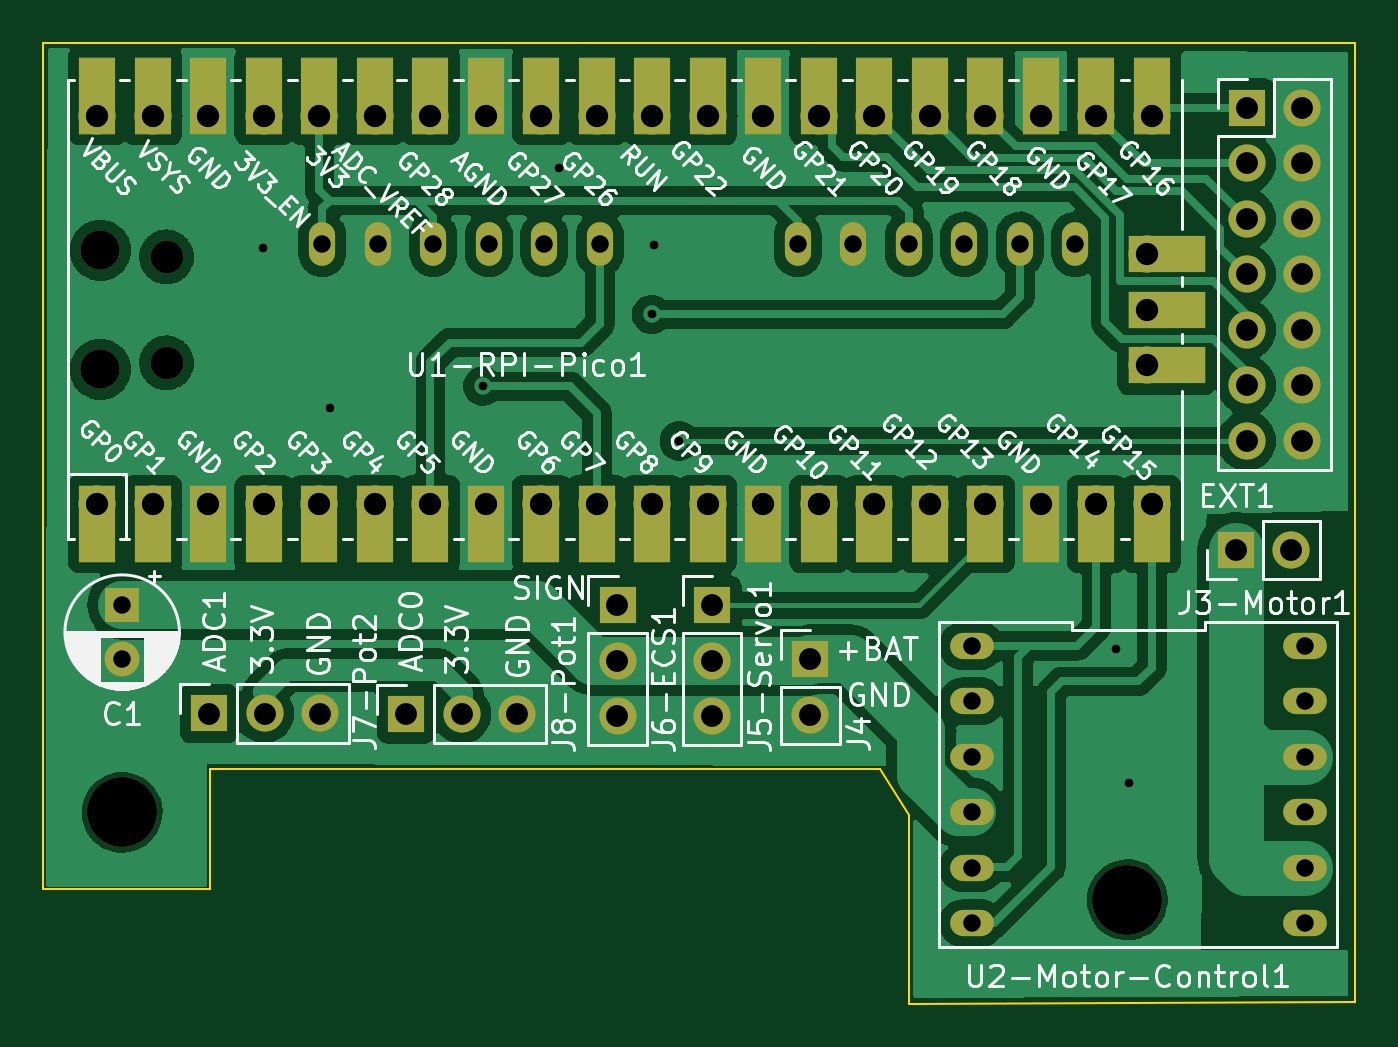
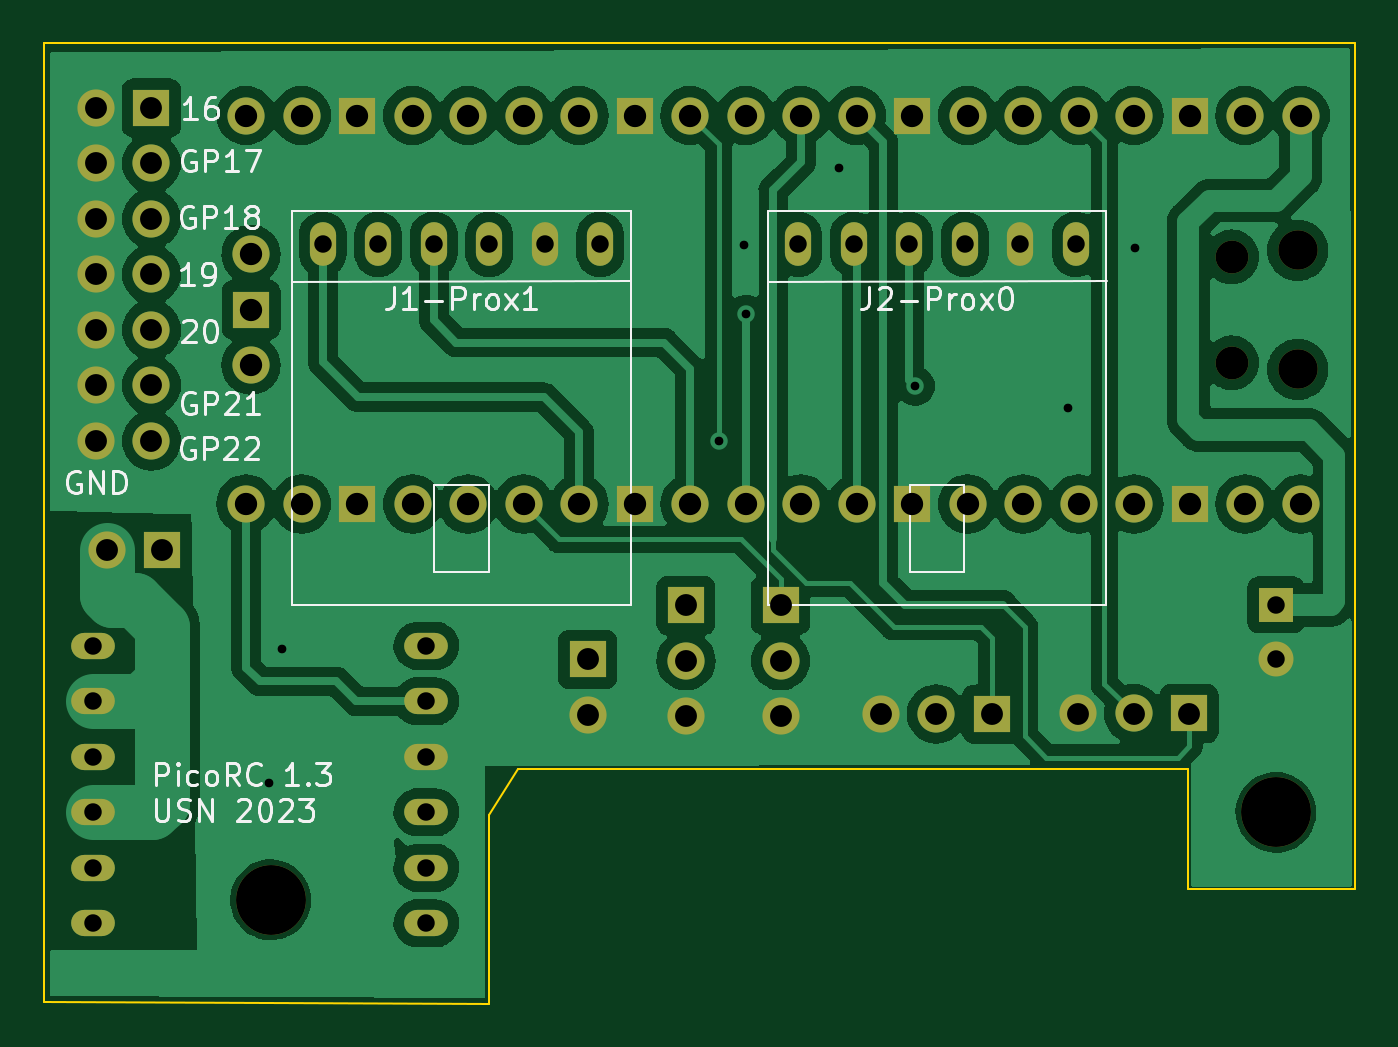
Circuit board: 11 layer files. Board 60.0 x 44.0 mm.
- bottom_copper: gemma20Pico-B_Cu.gbr (120570 bytes)
- bottom_mask: gemma20Pico-B_Mask.gbr (3895 bytes)
- paste: gemma20Pico-B_Paste.gbr (453 bytes)
- bottom_silk: gemma20Pico-B_Silkscreen.gbr (31348 bytes)
- outline: gemma20Pico-Edge_Cuts.gbr (991 bytes)
- top_copper: gemma20Pico-F_Cu.gbr (115227 bytes)
- top_mask: gemma20Pico-F_Mask.gbr (5373 bytes)
- paste: gemma20Pico-F_Paste.gbr (453 bytes)
- top_silk: gemma20Pico-F_Silkscreen.gbr (140612 bytes)
- drill: gemma20Pico-NPTH.drl (556 bytes)
- drill: gemma20Pico-PTH.drl (2199 bytes)

=== bottom_copper: gemma20Pico-B_Cu.gbr (120570 bytes, source omitted) ===
=== bottom_mask: gemma20Pico-B_Mask.gbr ===
%TF.GenerationSoftware,KiCad,Pcbnew,7.0.1*%
%TF.CreationDate,2023-08-24T13:32:00+02:00*%
%TF.ProjectId,gemma20Pico,67656d6d-6132-4305-9069-636f2e6b6963,1.3*%
%TF.SameCoordinates,Original*%
%TF.FileFunction,Soldermask,Bot*%
%TF.FilePolarity,Negative*%
%FSLAX46Y46*%
G04 Gerber Fmt 4.6, Leading zero omitted, Abs format (unit mm)*
G04 Created by KiCad (PCBNEW 7.0.1) date 2023-08-24 13:32:00*
%MOMM*%
%LPD*%
G01*
G04 APERTURE LIST*
%ADD10O,1.200000X2.000000*%
%ADD11O,2.000000X1.200000*%
%ADD12R,1.700000X1.700000*%
%ADD13O,1.700000X1.700000*%
%ADD14C,3.200000*%
%ADD15R,1.600000X1.600000*%
%ADD16C,1.600000*%
%ADD17O,1.800000X1.800000*%
%ADD18O,1.500000X1.500000*%
G04 APERTURE END LIST*
D10*
%TO.C,J2-Prox0*%
X115360000Y-89500000D03*
X112820000Y-89500000D03*
X110280000Y-89500000D03*
X107740000Y-89500000D03*
X105200000Y-89500000D03*
X102660000Y-89500000D03*
%TD*%
%TO.C,J1-Prox1*%
X137120000Y-89500000D03*
X134580000Y-89500000D03*
X132040000Y-89500000D03*
X129500000Y-89500000D03*
X126960000Y-89500000D03*
X124420000Y-89500000D03*
%TD*%
D11*
%TO.C,U2-Motor-Control1*%
X132380000Y-107880000D03*
X132380000Y-110420000D03*
X132380000Y-112960000D03*
X132380000Y-115500000D03*
X132380000Y-118040000D03*
X132380000Y-120580000D03*
X147620000Y-120580000D03*
X147620000Y-118040000D03*
X147620000Y-115500000D03*
X147620000Y-112960000D03*
X147620000Y-110420000D03*
X147620000Y-107880000D03*
%TD*%
D12*
%TO.C,EXT1*%
X144960000Y-83260000D03*
D13*
X147500000Y-83260000D03*
X144960000Y-85800000D03*
X147500000Y-85800000D03*
X144960000Y-88340000D03*
X147500000Y-88340000D03*
X144960000Y-90880000D03*
X147500000Y-90880000D03*
X144960000Y-93420000D03*
X147500000Y-93420000D03*
X144960000Y-95960000D03*
X147500000Y-95960000D03*
X144960000Y-98500000D03*
X147500000Y-98500000D03*
%TD*%
D14*
%TO.C,REF\u002A\u002A*%
X139500000Y-119500000D03*
%TD*%
D15*
%TO.C,C1*%
X93500000Y-106000000D03*
D16*
X93500000Y-108500000D03*
%TD*%
D12*
%TO.C,J8-Pot1*%
X106500000Y-111000000D03*
D13*
X109040000Y-111000000D03*
X111580000Y-111000000D03*
%TD*%
D12*
%TO.C,J5-Servo1*%
X120500000Y-106021000D03*
D13*
X120500000Y-108561000D03*
X120500000Y-111101000D03*
%TD*%
D12*
%TO.C,J6-ECS1*%
X116170000Y-106019000D03*
D13*
X116170000Y-108559000D03*
X116170000Y-111099000D03*
%TD*%
D14*
%TO.C,REF\u002A\u002A*%
X93500000Y-115500000D03*
%TD*%
D12*
%TO.C,J4*%
X125000000Y-108500000D03*
D13*
X125000000Y-111040000D03*
%TD*%
D12*
%TO.C,J7-Pot2*%
X97475000Y-110975000D03*
D13*
X100015000Y-110975000D03*
X102555000Y-110975000D03*
%TD*%
D12*
%TO.C,J3-Motor1*%
X144460000Y-103500000D03*
D13*
X147000000Y-103500000D03*
%TD*%
D17*
%TO.C,U1-RPI-Pico1*%
X92500000Y-95225000D03*
D18*
X95530000Y-94925000D03*
X95530000Y-90075000D03*
D17*
X92500000Y-89775000D03*
D13*
X92370000Y-101390000D03*
X94910000Y-101390000D03*
D12*
X97450000Y-101390000D03*
D13*
X99990000Y-101390000D03*
X102530000Y-101390000D03*
X105070000Y-101390000D03*
X107610000Y-101390000D03*
D12*
X110150000Y-101390000D03*
D13*
X112690000Y-101390000D03*
X115230000Y-101390000D03*
X117770000Y-101390000D03*
X120310000Y-101390000D03*
D12*
X122850000Y-101390000D03*
D13*
X125390000Y-101390000D03*
X127930000Y-101390000D03*
X130470000Y-101390000D03*
X133010000Y-101390000D03*
D12*
X135550000Y-101390000D03*
D13*
X138090000Y-101390000D03*
X140630000Y-101390000D03*
X140630000Y-83610000D03*
X138090000Y-83610000D03*
D12*
X135550000Y-83610000D03*
D13*
X133010000Y-83610000D03*
X130470000Y-83610000D03*
X127930000Y-83610000D03*
X125390000Y-83610000D03*
D12*
X122850000Y-83610000D03*
D13*
X120310000Y-83610000D03*
X117770000Y-83610000D03*
X115230000Y-83610000D03*
X112690000Y-83610000D03*
D12*
X110150000Y-83610000D03*
D13*
X107610000Y-83610000D03*
X105070000Y-83610000D03*
X102530000Y-83610000D03*
X99990000Y-83610000D03*
D12*
X97450000Y-83610000D03*
D13*
X94910000Y-83610000D03*
X92370000Y-83610000D03*
X140400000Y-95040000D03*
D12*
X140400000Y-92500000D03*
D13*
X140400000Y-89960000D03*
%TD*%
M02*

=== paste: gemma20Pico-B_Paste.gbr ===
%TF.GenerationSoftware,KiCad,Pcbnew,7.0.1*%
%TF.CreationDate,2023-08-24T13:32:00+02:00*%
%TF.ProjectId,gemma20Pico,67656d6d-6132-4305-9069-636f2e6b6963,1.3*%
%TF.SameCoordinates,Original*%
%TF.FileFunction,Paste,Bot*%
%TF.FilePolarity,Positive*%
%FSLAX46Y46*%
G04 Gerber Fmt 4.6, Leading zero omitted, Abs format (unit mm)*
G04 Created by KiCad (PCBNEW 7.0.1) date 2023-08-24 13:32:00*
%MOMM*%
%LPD*%
G01*
G04 APERTURE LIST*
G04 APERTURE END LIST*
M02*

=== bottom_silk: gemma20Pico-B_Silkscreen.gbr (31348 bytes, source omitted) ===
=== outline: gemma20Pico-Edge_Cuts.gbr ===
%TF.GenerationSoftware,KiCad,Pcbnew,7.0.1*%
%TF.CreationDate,2023-08-24T13:32:00+02:00*%
%TF.ProjectId,gemma20Pico,67656d6d-6132-4305-9069-636f2e6b6963,1.3*%
%TF.SameCoordinates,Original*%
%TF.FileFunction,Profile,NP*%
%FSLAX46Y46*%
G04 Gerber Fmt 4.6, Leading zero omitted, Abs format (unit mm)*
G04 Created by KiCad (PCBNEW 7.0.1) date 2023-08-24 13:32:00*
%MOMM*%
%LPD*%
G01*
G04 APERTURE LIST*
%TA.AperFunction,Profile*%
%ADD10C,0.100000*%
%TD*%
G04 APERTURE END LIST*
D10*
X97500000Y-119000000D02*
X89900000Y-119000000D01*
X89900000Y-80300000D02*
X149900000Y-80300000D01*
X97500000Y-113500000D02*
X97500000Y-119000000D01*
X149900000Y-80300000D02*
X149900000Y-120300000D01*
X149900000Y-120300000D02*
X149900000Y-124200000D01*
X129500000Y-124250000D02*
X129500000Y-115600000D01*
X149900000Y-124200000D02*
X129500000Y-124250000D01*
X128200000Y-113500000D02*
X97500000Y-113500000D01*
X129500000Y-115600000D02*
X128200000Y-113500000D01*
X89900000Y-119000000D02*
X89900000Y-80300000D01*
M02*

=== top_copper: gemma20Pico-F_Cu.gbr (115227 bytes, source omitted) ===
=== top_mask: gemma20Pico-F_Mask.gbr ===
%TF.GenerationSoftware,KiCad,Pcbnew,7.0.1*%
%TF.CreationDate,2023-08-24T13:32:00+02:00*%
%TF.ProjectId,gemma20Pico,67656d6d-6132-4305-9069-636f2e6b6963,1.3*%
%TF.SameCoordinates,Original*%
%TF.FileFunction,Soldermask,Top*%
%TF.FilePolarity,Negative*%
%FSLAX46Y46*%
G04 Gerber Fmt 4.6, Leading zero omitted, Abs format (unit mm)*
G04 Created by KiCad (PCBNEW 7.0.1) date 2023-08-24 13:32:00*
%MOMM*%
%LPD*%
G01*
G04 APERTURE LIST*
%ADD10O,1.200000X2.000000*%
%ADD11O,2.000000X1.200000*%
%ADD12R,1.700000X1.700000*%
%ADD13O,1.700000X1.700000*%
%ADD14C,3.200000*%
%ADD15R,1.600000X1.600000*%
%ADD16C,1.600000*%
%ADD17O,1.800000X1.800000*%
%ADD18O,1.500000X1.500000*%
%ADD19R,1.700000X3.500000*%
%ADD20R,3.500000X1.700000*%
G04 APERTURE END LIST*
D10*
%TO.C,J2-Prox0*%
X115360000Y-89500000D03*
X112820000Y-89500000D03*
X110280000Y-89500000D03*
X107740000Y-89500000D03*
X105200000Y-89500000D03*
X102660000Y-89500000D03*
%TD*%
%TO.C,J1-Prox1*%
X137120000Y-89500000D03*
X134580000Y-89500000D03*
X132040000Y-89500000D03*
X129500000Y-89500000D03*
X126960000Y-89500000D03*
X124420000Y-89500000D03*
%TD*%
D11*
%TO.C,U2-Motor-Control1*%
X132380000Y-107880000D03*
X132380000Y-110420000D03*
X132380000Y-112960000D03*
X132380000Y-115500000D03*
X132380000Y-118040000D03*
X132380000Y-120580000D03*
X147620000Y-120580000D03*
X147620000Y-118040000D03*
X147620000Y-115500000D03*
X147620000Y-112960000D03*
X147620000Y-110420000D03*
X147620000Y-107880000D03*
%TD*%
D12*
%TO.C,EXT1*%
X144960000Y-83260000D03*
D13*
X147500000Y-83260000D03*
X144960000Y-85800000D03*
X147500000Y-85800000D03*
X144960000Y-88340000D03*
X147500000Y-88340000D03*
X144960000Y-90880000D03*
X147500000Y-90880000D03*
X144960000Y-93420000D03*
X147500000Y-93420000D03*
X144960000Y-95960000D03*
X147500000Y-95960000D03*
X144960000Y-98500000D03*
X147500000Y-98500000D03*
%TD*%
D14*
%TO.C,REF\u002A\u002A*%
X139500000Y-119500000D03*
%TD*%
D15*
%TO.C,C1*%
X93500000Y-106000000D03*
D16*
X93500000Y-108500000D03*
%TD*%
D12*
%TO.C,J8-Pot1*%
X106500000Y-111000000D03*
D13*
X109040000Y-111000000D03*
X111580000Y-111000000D03*
%TD*%
D12*
%TO.C,J5-Servo1*%
X120500000Y-106021000D03*
D13*
X120500000Y-108561000D03*
X120500000Y-111101000D03*
%TD*%
D12*
%TO.C,J6-ECS1*%
X116170000Y-106019000D03*
D13*
X116170000Y-108559000D03*
X116170000Y-111099000D03*
%TD*%
D14*
%TO.C,REF\u002A\u002A*%
X93500000Y-115500000D03*
%TD*%
D12*
%TO.C,J4*%
X125000000Y-108500000D03*
D13*
X125000000Y-111040000D03*
%TD*%
D12*
%TO.C,J7-Pot2*%
X97475000Y-110975000D03*
D13*
X100015000Y-110975000D03*
X102555000Y-110975000D03*
%TD*%
D12*
%TO.C,J3-Motor1*%
X144460000Y-103500000D03*
D13*
X147000000Y-103500000D03*
%TD*%
D17*
%TO.C,U1-RPI-Pico1*%
X92500000Y-95225000D03*
D18*
X95530000Y-94925000D03*
X95530000Y-90075000D03*
D17*
X92500000Y-89775000D03*
D13*
X92370000Y-101390000D03*
D19*
X92370000Y-102290000D03*
D13*
X94910000Y-101390000D03*
D19*
X94910000Y-102290000D03*
D12*
X97450000Y-101390000D03*
D19*
X97450000Y-102290000D03*
D13*
X99990000Y-101390000D03*
D19*
X99990000Y-102290000D03*
D13*
X102530000Y-101390000D03*
D19*
X102530000Y-102290000D03*
D13*
X105070000Y-101390000D03*
D19*
X105070000Y-102290000D03*
D13*
X107610000Y-101390000D03*
D19*
X107610000Y-102290000D03*
D12*
X110150000Y-101390000D03*
D19*
X110150000Y-102290000D03*
D13*
X112690000Y-101390000D03*
D19*
X112690000Y-102290000D03*
D13*
X115230000Y-101390000D03*
D19*
X115230000Y-102290000D03*
D13*
X117770000Y-101390000D03*
D19*
X117770000Y-102290000D03*
D13*
X120310000Y-101390000D03*
D19*
X120310000Y-102290000D03*
D12*
X122850000Y-101390000D03*
D19*
X122850000Y-102290000D03*
D13*
X125390000Y-101390000D03*
D19*
X125390000Y-102290000D03*
D13*
X127930000Y-101390000D03*
D19*
X127930000Y-102290000D03*
D13*
X130470000Y-101390000D03*
D19*
X130470000Y-102290000D03*
D13*
X133010000Y-101390000D03*
D19*
X133010000Y-102290000D03*
D12*
X135550000Y-101390000D03*
D19*
X135550000Y-102290000D03*
D13*
X138090000Y-101390000D03*
D19*
X138090000Y-102290000D03*
D13*
X140630000Y-101390000D03*
D19*
X140630000Y-102290000D03*
D13*
X140630000Y-83610000D03*
D19*
X140630000Y-82710000D03*
D13*
X138090000Y-83610000D03*
D19*
X138090000Y-82710000D03*
D12*
X135550000Y-83610000D03*
D19*
X135550000Y-82710000D03*
D13*
X133010000Y-83610000D03*
D19*
X133010000Y-82710000D03*
D13*
X130470000Y-83610000D03*
D19*
X130470000Y-82710000D03*
D13*
X127930000Y-83610000D03*
D19*
X127930000Y-82710000D03*
D13*
X125390000Y-83610000D03*
D19*
X125390000Y-82710000D03*
D12*
X122850000Y-83610000D03*
D19*
X122850000Y-82710000D03*
D13*
X120310000Y-83610000D03*
D19*
X120310000Y-82710000D03*
D13*
X117770000Y-83610000D03*
D19*
X117770000Y-82710000D03*
D13*
X115230000Y-83610000D03*
D19*
X115230000Y-82710000D03*
D13*
X112690000Y-83610000D03*
D19*
X112690000Y-82710000D03*
D12*
X110150000Y-83610000D03*
D19*
X110150000Y-82710000D03*
D13*
X107610000Y-83610000D03*
D19*
X107610000Y-82710000D03*
D13*
X105070000Y-83610000D03*
D19*
X105070000Y-82710000D03*
D13*
X102530000Y-83610000D03*
D19*
X102530000Y-82710000D03*
D13*
X99990000Y-83610000D03*
D19*
X99990000Y-82710000D03*
D12*
X97450000Y-83610000D03*
D19*
X97450000Y-82710000D03*
D13*
X94910000Y-83610000D03*
D19*
X94910000Y-82710000D03*
D13*
X92370000Y-83610000D03*
D19*
X92370000Y-82710000D03*
D13*
X140400000Y-95040000D03*
D20*
X141300000Y-95040000D03*
D12*
X140400000Y-92500000D03*
D20*
X141300000Y-92500000D03*
D13*
X140400000Y-89960000D03*
D20*
X141300000Y-89960000D03*
%TD*%
M02*

=== paste: gemma20Pico-F_Paste.gbr ===
%TF.GenerationSoftware,KiCad,Pcbnew,7.0.1*%
%TF.CreationDate,2023-08-24T13:32:00+02:00*%
%TF.ProjectId,gemma20Pico,67656d6d-6132-4305-9069-636f2e6b6963,1.3*%
%TF.SameCoordinates,Original*%
%TF.FileFunction,Paste,Top*%
%TF.FilePolarity,Positive*%
%FSLAX46Y46*%
G04 Gerber Fmt 4.6, Leading zero omitted, Abs format (unit mm)*
G04 Created by KiCad (PCBNEW 7.0.1) date 2023-08-24 13:32:00*
%MOMM*%
%LPD*%
G01*
G04 APERTURE LIST*
G04 APERTURE END LIST*
M02*

=== top_silk: gemma20Pico-F_Silkscreen.gbr (140612 bytes, source omitted) ===
=== drill: gemma20Pico-NPTH.drl ===
M48
; DRILL file {KiCad 7.0.1} date Thu Aug 24 13:32:05 2023
; FORMAT={-:-/ absolute / inch / decimal}
; #@! TF.CreationDate,2023-08-24T13:32:05+02:00
; #@! TF.GenerationSoftware,Kicad,Pcbnew,7.0.1
; #@! TF.FileFunction,NonPlated,1,2,NPTH
FMAT,2
INCH
; #@! TA.AperFunction,NonPlated,NPTH,ComponentDrill
T1C0.0591
; #@! TA.AperFunction,NonPlated,NPTH,ComponentDrill
T2C0.0709
; #@! TA.AperFunction,NonPlated,NPTH,ComponentDrill
T3C0.1260
%
G90
G05
T1
X3.761Y-3.5463
X3.761Y-3.7372
T2
X3.6417Y-3.5344
X3.6417Y-3.749
T3
X3.6811Y-4.5472
X5.4921Y-4.7047
T0
M30

=== drill: gemma20Pico-PTH.drl ===
M48
; DRILL file {KiCad 7.0.1} date Thu Aug 24 13:32:05 2023
; FORMAT={-:-/ absolute / inch / decimal}
; #@! TF.CreationDate,2023-08-24T13:32:05+02:00
; #@! TF.GenerationSoftware,Kicad,Pcbnew,7.0.1
; #@! TF.FileFunction,Plated,1,2,PTH
FMAT,2
INCH
; #@! TA.AperFunction,Plated,PTH,ViaDrill
T1C0.0157
; #@! TA.AperFunction,Plated,PTH,ComponentDrill
T2C0.0315
; #@! TA.AperFunction,Plated,PTH,ComponentDrill
T3C0.0394
; #@! TA.AperFunction,Plated,PTH,ComponentDrill
T4C0.0402
%
G90
G05
T1
X3.935Y-3.53
X4.0551Y-3.8189
X4.3307Y-3.7795
X4.4685Y-3.3858
X4.635Y-3.65
X4.64Y-3.525
X4.685Y-3.878
X5.4724Y-4.252
X5.495Y-4.495
T2
X3.6811Y-4.1732
X3.6811Y-4.2717
X4.0417Y-3.5236
X4.1417Y-3.5236
X4.2417Y-3.5236
X4.3417Y-3.5236
X4.4417Y-3.5236
X4.5417Y-3.5236
X4.8984Y-3.5236
X4.9984Y-3.5236
X5.0984Y-3.5236
X5.1984Y-3.5236
X5.2118Y-4.2472
X5.2118Y-4.3472
X5.2118Y-4.4472
X5.2118Y-4.5472
X5.2118Y-4.6472
X5.2118Y-4.7472
X5.2984Y-3.5236
X5.3984Y-3.5236
X5.8118Y-4.2472
X5.8118Y-4.3472
X5.8118Y-4.4472
X5.8118Y-4.5472
X5.8118Y-4.6472
X5.8118Y-4.7472
T3
X3.8376Y-4.3691
X3.9376Y-4.3691
X4.0376Y-4.3691
X4.1929Y-4.3701
X4.2929Y-4.3701
X4.3929Y-4.3701
X4.5736Y-4.174
X4.5736Y-4.274
X4.5736Y-4.374
X4.7441Y-4.1741
X4.7441Y-4.2741
X4.7441Y-4.3741
X4.9213Y-4.2717
X4.9213Y-4.3717
X5.6874Y-4.0748
X5.7071Y-3.278
X5.7071Y-3.378
X5.7071Y-3.478
X5.7071Y-3.578
X5.7071Y-3.678
X5.7071Y-3.778
X5.7071Y-3.878
X5.7874Y-4.0748
X5.8071Y-3.278
X5.8071Y-3.378
X5.8071Y-3.478
X5.8071Y-3.578
X5.8071Y-3.678
X5.8071Y-3.778
X5.8071Y-3.878
T4
X3.6366Y-3.2917
X3.6366Y-3.9917
X3.7366Y-3.2917
X3.7366Y-3.9917
X3.8366Y-3.2917
X3.8366Y-3.9917
X3.9366Y-3.2917
X3.9366Y-3.9917
X4.0366Y-3.2917
X4.0366Y-3.9917
X4.1366Y-3.2917
X4.1366Y-3.9917
X4.2366Y-3.2917
X4.2366Y-3.9917
X4.3366Y-3.2917
X4.3366Y-3.9917
X4.4366Y-3.2917
X4.4366Y-3.9917
X4.5366Y-3.2917
X4.5366Y-3.9917
X4.6366Y-3.2917
X4.6366Y-3.9917
X4.7366Y-3.2917
X4.7366Y-3.9917
X4.8366Y-3.2917
X4.8366Y-3.9917
X4.9366Y-3.2917
X4.9366Y-3.9917
X5.0366Y-3.2917
X5.0366Y-3.9917
X5.1366Y-3.2917
X5.1366Y-3.9917
X5.2366Y-3.2917
X5.2366Y-3.9917
X5.3366Y-3.2917
X5.3366Y-3.9917
X5.4366Y-3.2917
X5.4366Y-3.9917
X5.5276Y-3.5417
X5.5276Y-3.6417
X5.5276Y-3.7417
X5.5366Y-3.2917
X5.5366Y-3.9917
T0
M30

